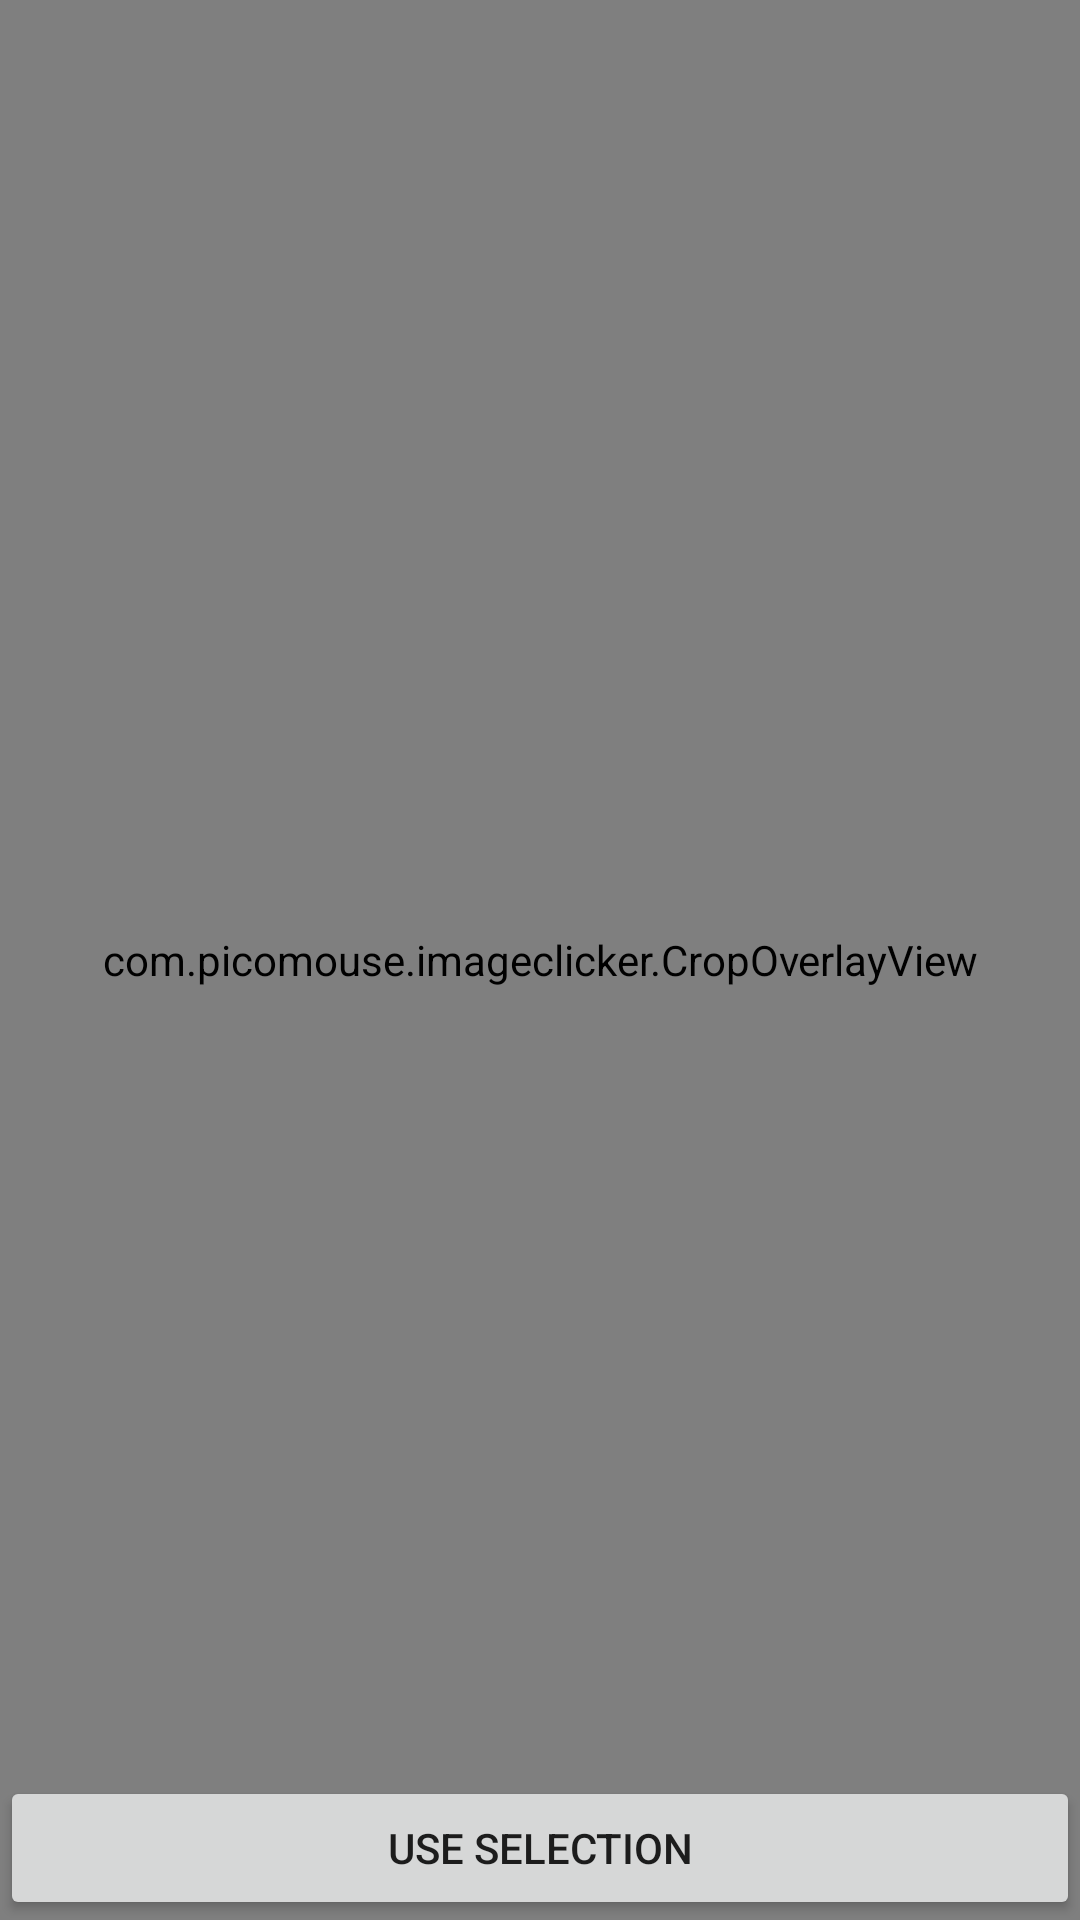

Layout XML and referenced resources for this Android screen:
<!-- AndroidManifest.xml: application theme Theme.ImageClicker -->
<!-- res/layout/activity_crop.xml -->
<?xml version="1.0" encoding="utf-8"?>
<FrameLayout xmlns:android="http://schemas.android.com/apk/res/android"
    android:layout_width="match_parent"
    android:layout_height="match_parent">

    <ImageView
        android:id="@+id/cropImageView"
        android:layout_width="match_parent"
        android:layout_height="match_parent"
        android:scaleType="fitCenter"
        android:background="@android:color/black" />

    <com.picomouse.imageclicker.CropOverlayView
        android:id="@+id/cropOverlay"
        android:layout_width="match_parent"
        android:layout_height="match_parent" />

    <Button
        android:id="@+id/confirmCropBtn"
        android:layout_width="match_parent"
        android:layout_height="wrap_content"
        android:layout_gravity="bottom"
        android:text="Use Selection" />

</FrameLayout>
<!-- resources referenced by this layout -->
<resources>
  <style name="Theme.ImageClicker" parent="Theme.MaterialComponents.DayNight.NoActionBar">
          <item name="colorPrimary">@color/purple_500</item>
          <item name="colorPrimaryVariant">@color/purple_700</item>
          <item name="colorOnPrimary">@color/white</item>
          <item name="colorSecondary">@color/teal_200</item>
          <item name="colorSecondaryVariant">@color/teal_700</item>
          <item name="colorOnSecondary">@color/black</item>
          <item name="android:statusBarColor">?attr/colorPrimaryVariant</item>
      </style>
  <color name="purple_500">#3F51B5</color>
  <color name="purple_700">#303F9F</color>
  <color name="white">#FFFFFF</color>
  <color name="teal_200">#03DAC5</color>
  <color name="teal_700">#018786</color>
  <color name="black">#000000</color>
</resources>
